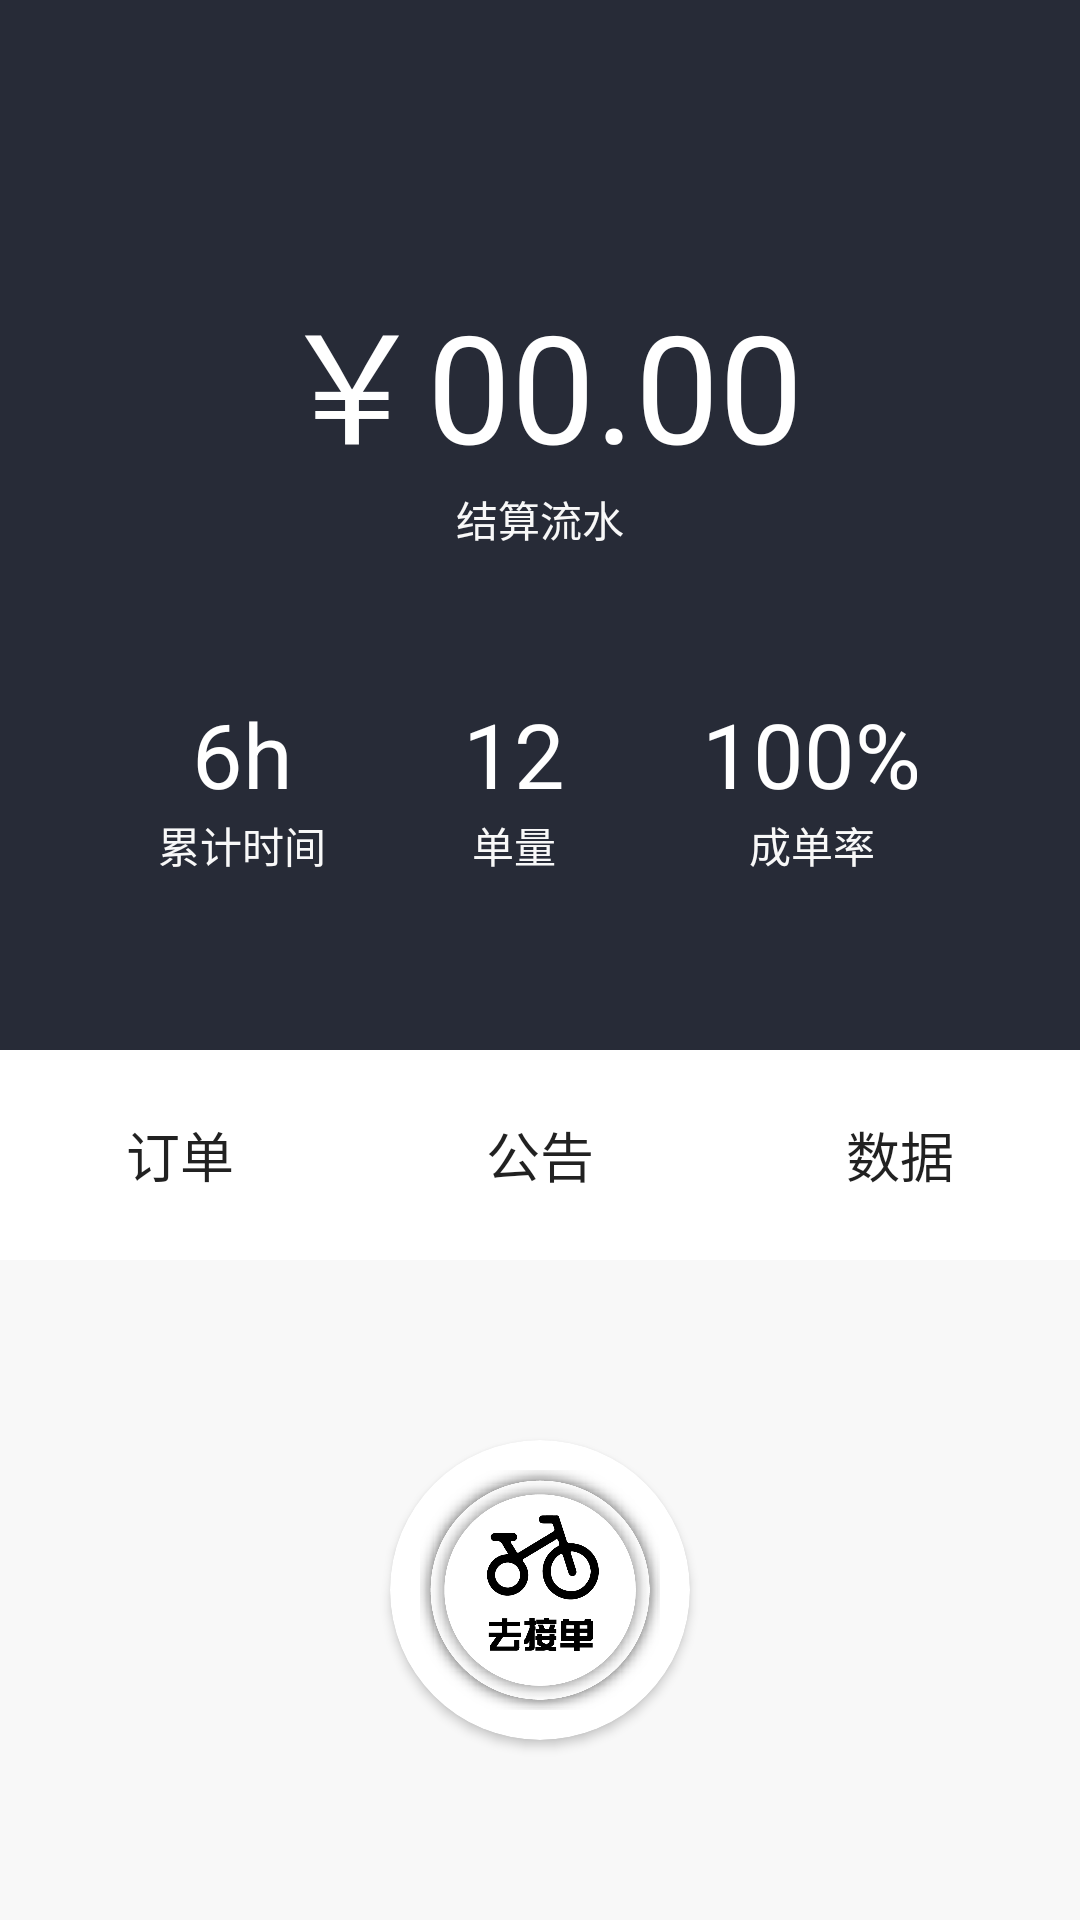

Layout XML and referenced resources for this Android screen:
<!-- AndroidManifest.xml: application theme AppTheme -->
<!-- res/layout/activity_to_take_requires.xml -->
<?xml version="1.0" encoding="utf-8"?>
<LinearLayout xmlns:android="http://schemas.android.com/apk/res/android"
    android:layout_width="match_parent"
    android:layout_height="match_parent"
    xmlns:app="http://schemas.android.com/apk/res-auto"
    android:background="@color/greywhite"
    android:orientation="vertical">

    <LinearLayout
        android:layout_width="match_parent"
        android:layout_height="350dp"
        android:background="@color/darkblue"
        android:orientation="vertical"
        android:padding="10dp">

        <LinearLayout
            android:layout_width="wrap_content"
            android:layout_height="wrap_content"
            android:layout_marginTop="80dp"
            android:layout_gravity="center"
            android:orientation="vertical">

            <TextView
                android:id="@+id/earn_money"
                android:layout_width="wrap_content"
                android:layout_height="wrap_content"
                android:text="￥00.00"
                android:textSize="50dp"
                android:textColor="@color/white"/>
            <TextView
                android:layout_gravity="center"
                android:layout_width="wrap_content"
                android:layout_height="wrap_content"
                android:textColor="@color/greywhite"
                android:text="结算流水" />
        </LinearLayout>

        <LinearLayout
            android:layout_width="match_parent"
            android:layout_height="match_parent"
            android:orientation="horizontal"
            android:padding="20dp">

            <LinearLayout
                android:layout_width="wrap_content"
                android:layout_height="wrap_content"
                android:layout_gravity="center"
                android:layout_weight="1"
                android:gravity="center"
                android:orientation="vertical">

                <TextView
                    android:id="@+id/orders_size"
                    android:layout_width="wrap_content"
                    android:layout_height="wrap_content"
                    android:text="6h"
                    android:textColor="@color/white"
                    android:textSize="30dp" />

                <TextView
                    android:layout_width="wrap_content"
                    android:layout_height="wrap_content"
                    android:layout_gravity="center"
                    android:text="累计时间"
                    android:textColor="@color/greywhite" />
            </LinearLayout>

            <LinearLayout
                android:layout_width="wrap_content"
                android:layout_height="wrap_content"
                android:layout_gravity="center"
                android:layout_weight="1"
                android:orientation="vertical">

                <TextView
                    android:id="@+id/orders_num"
                    android:layout_width="wrap_content"
                    android:layout_height="wrap_content"
                    android:text="12"
                    android:layout_gravity="center"
                    android:textColor="@color/white"
                    android:textSize="30dp" />

                <TextView
                    android:layout_width="wrap_content"
                    android:layout_height="wrap_content"
                    android:layout_gravity="center"
                    android:text="单量"
                    android:textColor="@color/greywhite" />
            </LinearLayout>

            <LinearLayout
                android:layout_width="wrap_content"
                android:layout_height="wrap_content"
                android:layout_gravity="center"
                android:layout_weight="1"
                android:orientation="vertical">

                <TextView
                    android:id="@+id/orders_rate"
                    android:layout_width="wrap_content"
                    android:layout_height="wrap_content"
                    android:text="100%"
                    android:layout_gravity="center"
                    android:textColor="@color/white"
                    android:textSize="30dp" />

                <TextView
                    android:layout_width="wrap_content"
                    android:layout_height="wrap_content"
                    android:layout_gravity="center"
                    android:text="成单率"
                    android:textColor="@color/greywhite" />
            </LinearLayout>


        </LinearLayout>


    </LinearLayout>

    <LinearLayout
        android:layout_width="match_parent"
        android:layout_height="70dp"
        android:orientation="horizontal">

        <Button
            android:id="@+id/orders"
            android:background="@color/white"
            android:layout_width="wrap_content"
            android:layout_height="match_parent"
            android:layout_weight="1"
            android:textSize="18dp"
            android:text="订单"/>
        <Button
            android:id="@+id/notifies"
            android:background="@color/white"
            android:layout_width="wrap_content"
            android:layout_height="match_parent"
            android:layout_weight="1"
            android:textSize="18dp"
            android:text="公告"/>
        <Button
            android:id="@+id/digital"
            android:background="@color/white"
            android:layout_width="wrap_content"
            android:layout_height="match_parent"
            android:layout_weight="1"
            android:textSize="18dp"
            android:text="数据"/>
    </LinearLayout>

    <androidx.cardview.widget.CardView
        android:id="@+id/to_take"
        android:layout_width="100dp"
        android:layout_height="100dp"
        android:layout_gravity="center"
        android:layout_marginTop="60dp"
        app:cardCornerRadius="50dp">
        <ImageView
            android:id="@+id/headPic"
            android:layout_width="80dp"
            android:layout_height="80dp"
            android:src="@drawable/acc_to_take_requires"
            android:scaleType="fitXY"
            android:layout_gravity="center"/>

    </androidx.cardview.widget.CardView>


</LinearLayout>
<!-- resources referenced by this layout -->
<resources>
  <color name="darkblue">#272B37</color>
  
      #322829
  <color name="greywhite">#F8F8F8</color>
  <color name="white">#FFFFFFFF</color>
  <!-- drawable acc_to_take_requires: png bitmap (drawable, 63193 bytes) -->
  <style name="AppTheme" parent="Theme.AppCompat.DayNight">
          <item name="colorPrimary">@color/colorPrimary</item>
          <item name="colorPrimaryDark">@color/colorPrimaryDark</item>
          <item name="colorAccent">@color/colorAccent</item>
      </style>
  <color name="colorPrimary">#FD3657</color>
  <color name="colorPrimaryDark">#322829</color>
  <color name="colorAccent">#FD3657</color>
</resources>
